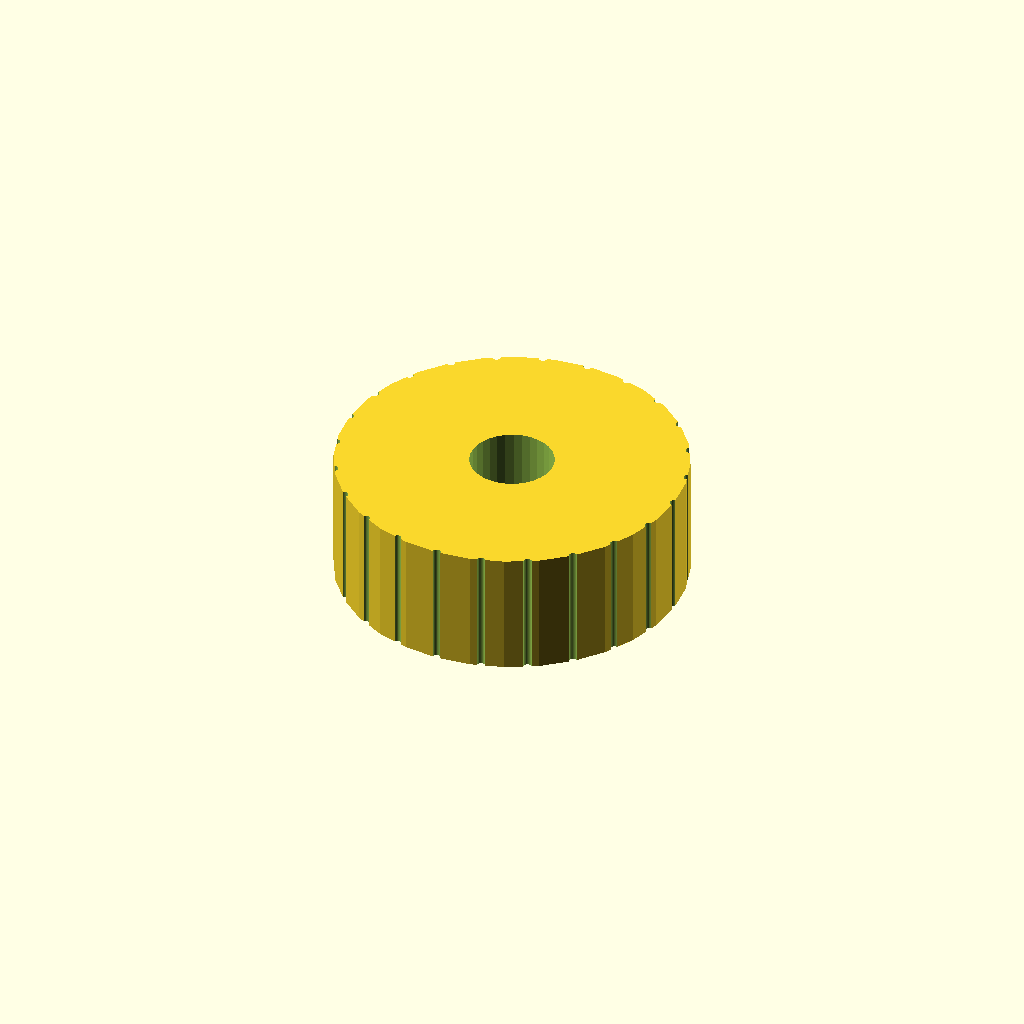
Cell 1: rendered with the file's own defaults.
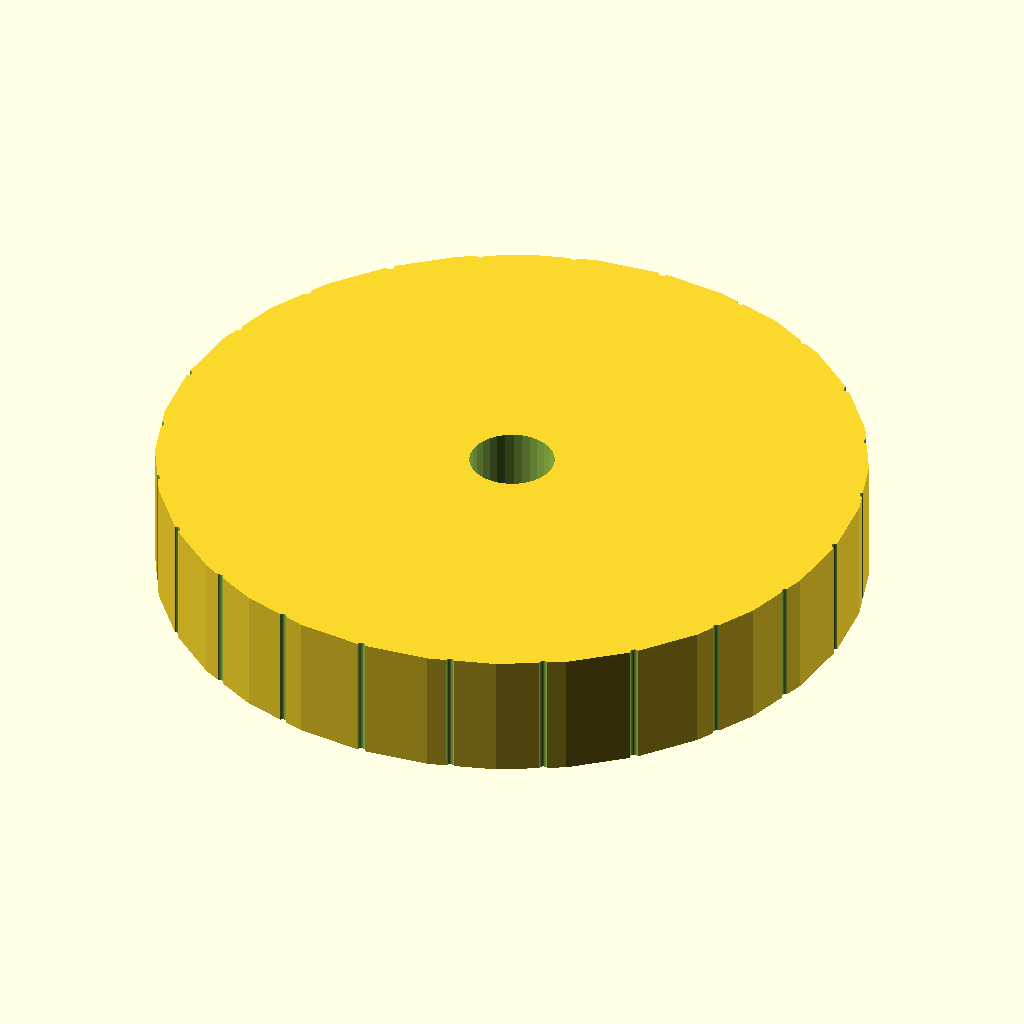
Cell 2: knob_d = 100 (everything else at default).
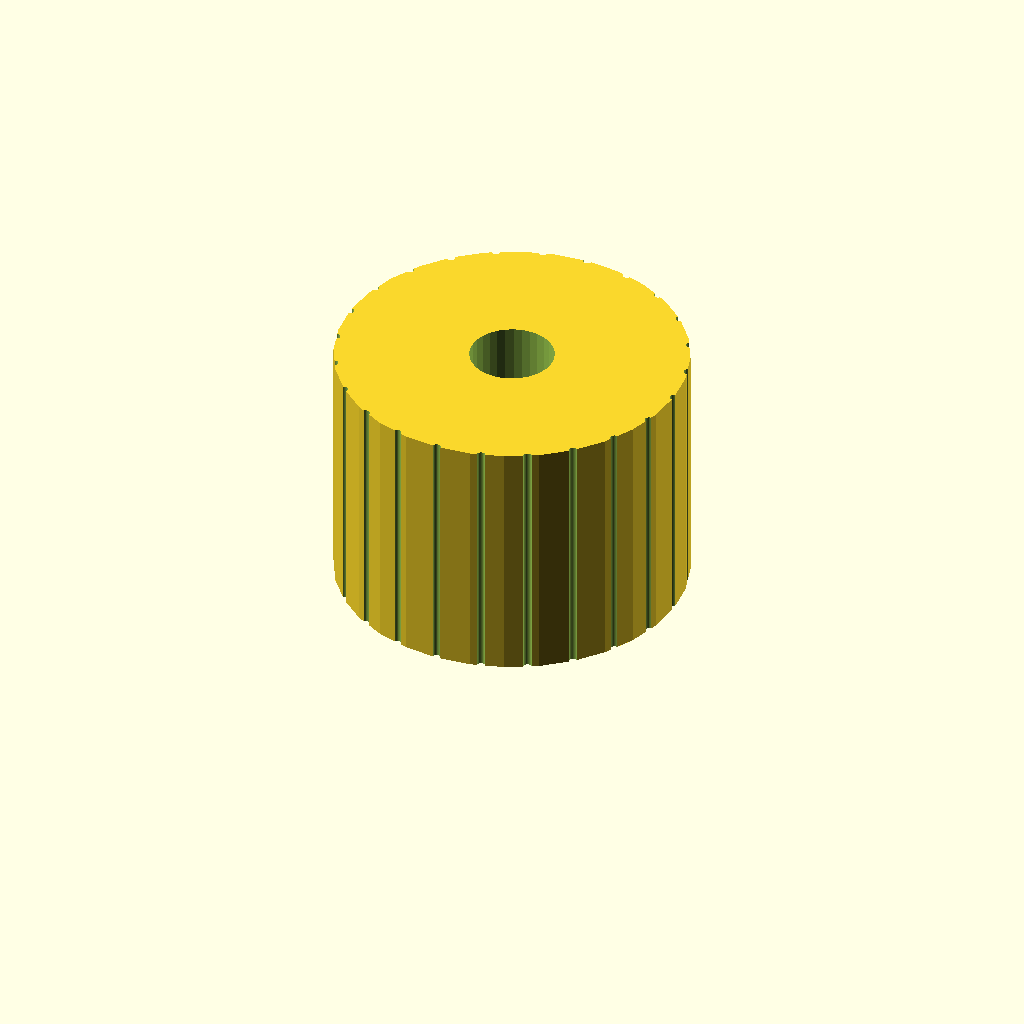
Cell 3: knob_h = 36 (everything else at default).
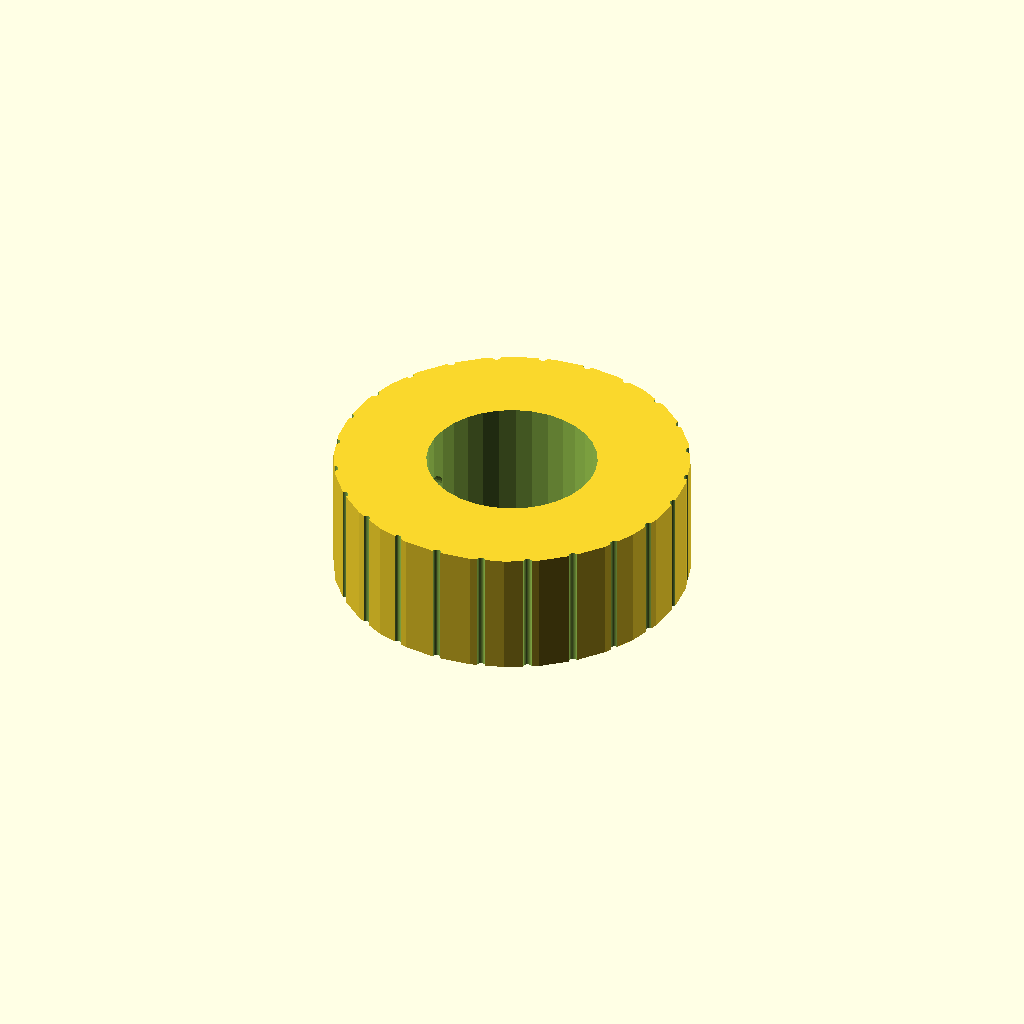
Cell 4: the same model with bore_d = 24.
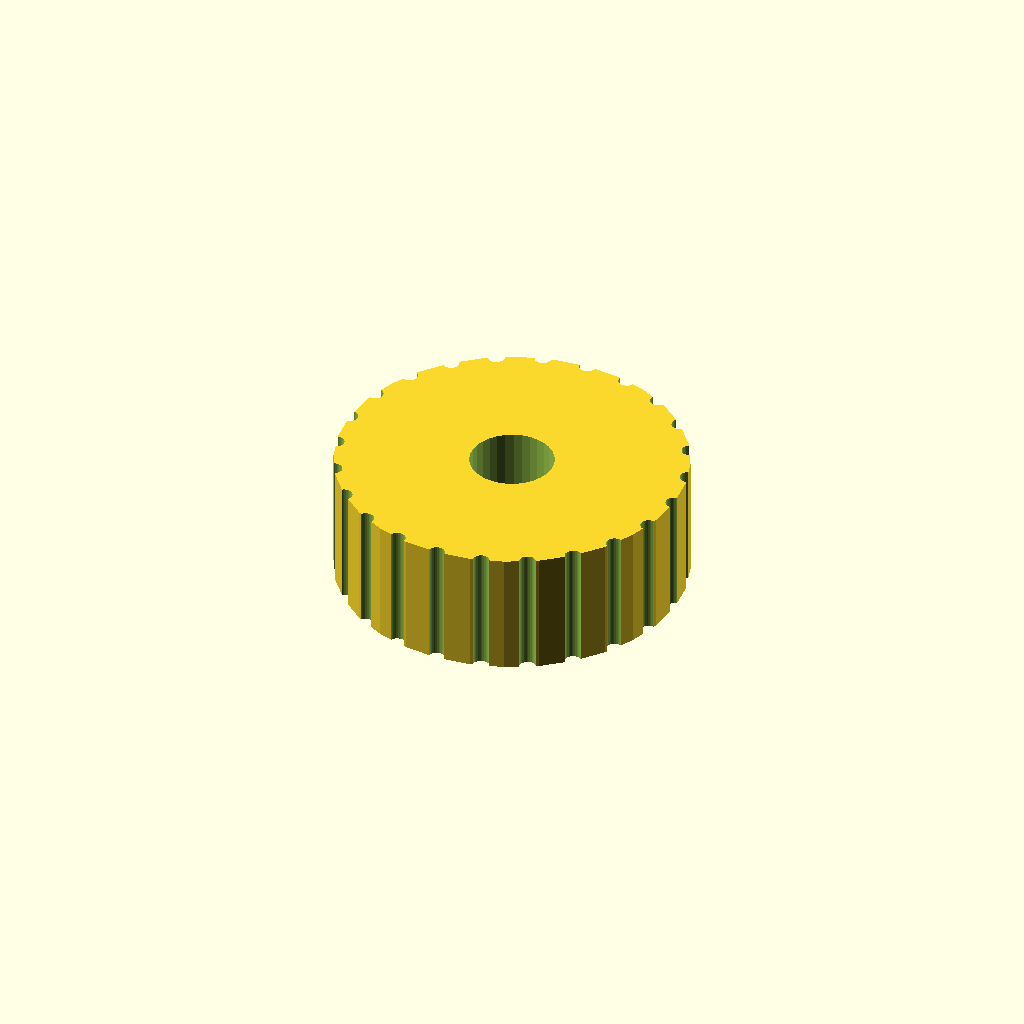
Cell 5: knurl_d = 2.38 (everything else at default).
All cells are drawn from one camera (rotation 55°, 0°, 25°, orthographic, colour scheme Cornfield), so only the parameter changes between them.
OpenSCAD source file optional_data/gen2/knobs/part_0012.scad:
$fn = 32;

// ----------------------------------------------------------------------
// Hand knob: 50 x 50 x 18 mm
// ----------------------------------------------------------------------

// --- parameters (mm) ---
knob_d = 50;              // knob diameter
knob_h = 18;              // knob height
bore_d = 12;              // shaft bore
set_d = 4.5;              // set screw tap hole
knurl_d = 1.19;           // knurl groove diameter
knurl_n = 24;             // number of knurl grooves

module body() {
  cylinder(h = knob_h, d = knob_d);
}

difference() {
  union() {
    body();
  }
  translate([0, 0, -1]) cylinder(h = knob_h + 0 + 2, d = bore_d);
  /* knurl grooves */
  for (i = [0 : knurl_n - 1])
    rotate([0, 0, i * 360 / knurl_n])
      translate([knob_d / 2, 0, -0.5])
        cylinder(h = knob_h + 1, d = knurl_d);
  translate([-knob_d / 2 - 1, 0, knob_h * 0.5]) rotate([0, 90, 0]) cylinder(h = knob_d / 2 + 2, d = set_d);
}
Parameter table extracted from the source (name, type, default, range or options):
knob_d: number, default 50
knob_h: number, default 18
bore_d: number, default 12
set_d: number, default 4.5
knurl_d: number, default 1.19
knurl_n: number, default 24
